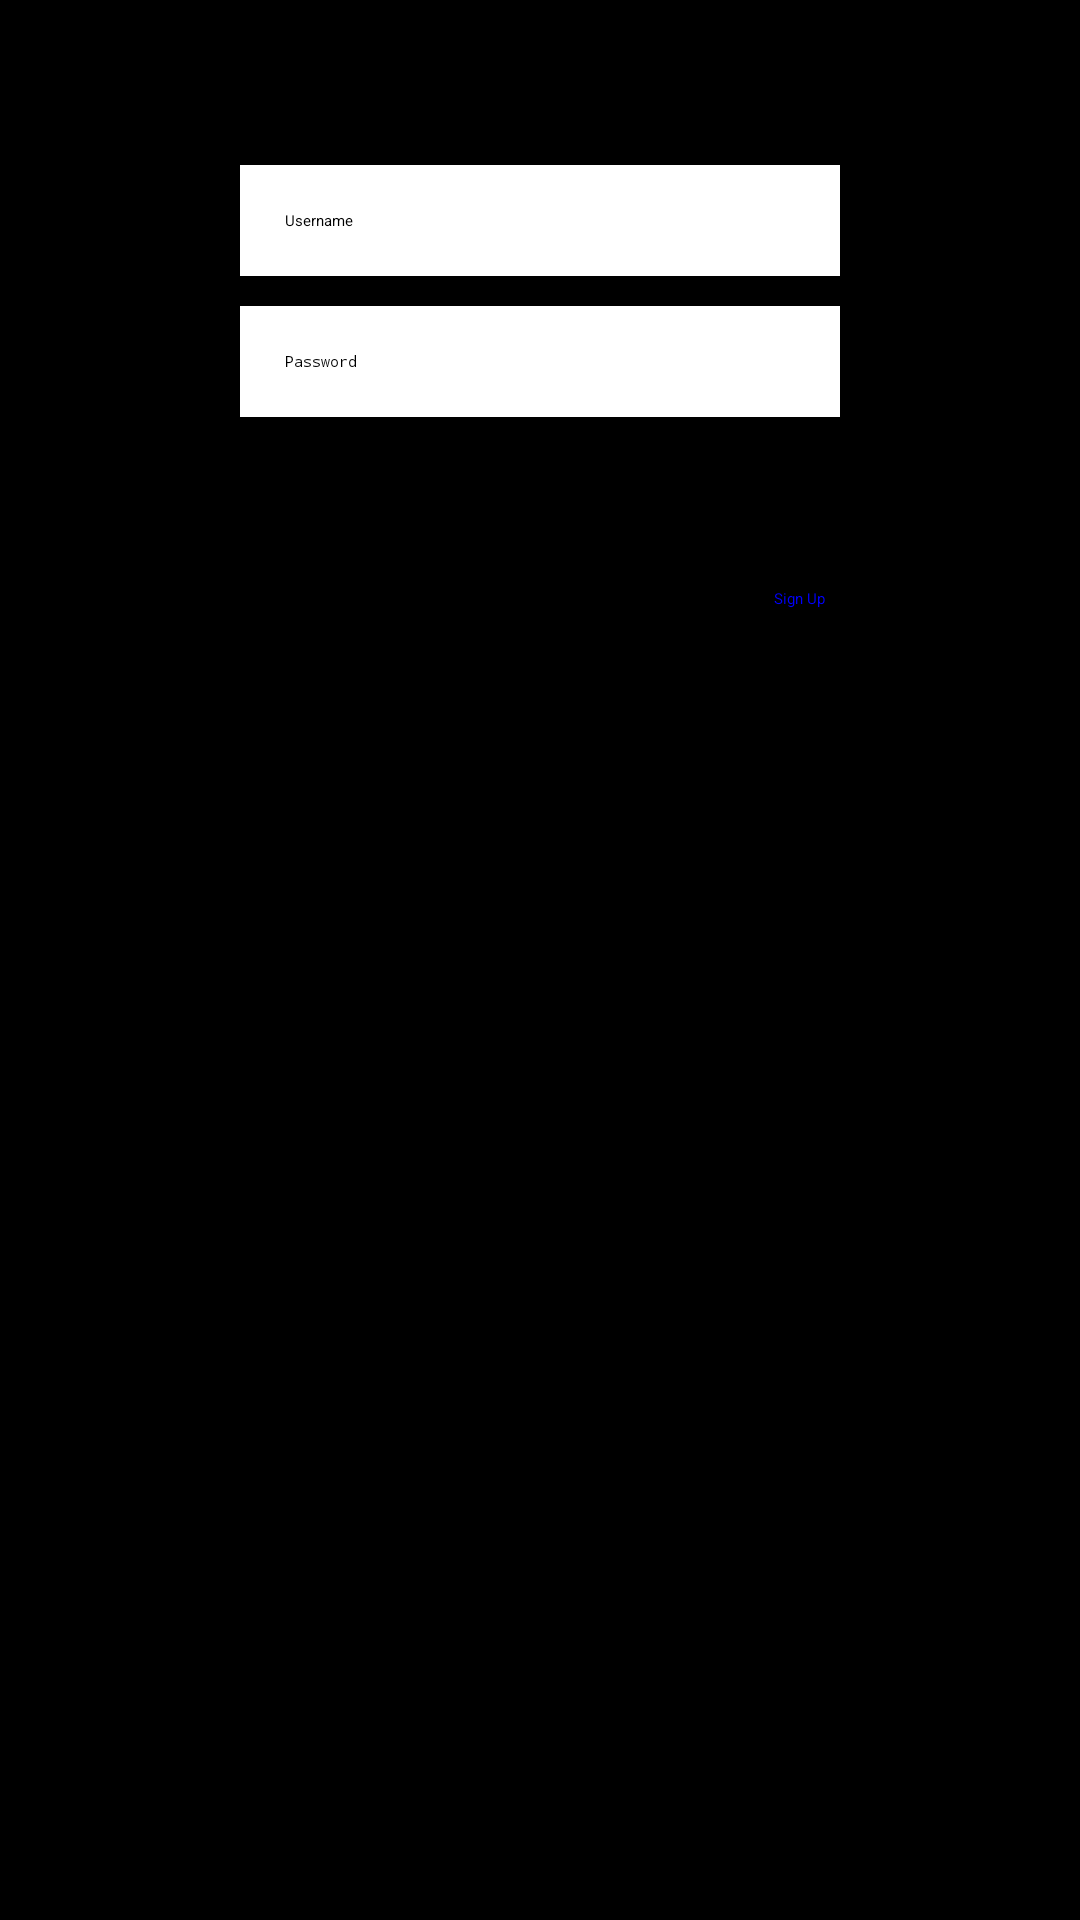

Produce the Android XML layout that renders to this screen, including the resource entries it uses.
<!-- AndroidManifest.xml: application theme AppTheme.NoActionBar -->
<!-- res/layout/fragment_login.xml -->
<?xml version="1.0" encoding="utf-8"?>
<FrameLayout xmlns:android="http://schemas.android.com/apk/res/android"
    xmlns:tools="http://schemas.android.com/tools"
    android:layout_width="match_parent"
    android:layout_height="match_parent"
    tools:context=".fragments.LoginFragment"
    android:clickable="true"
    android:focusable="true"
    android:background="#000000">

    <LinearLayout
        android:layout_width="wrap_content"
        android:layout_height="match_parent"
        android:orientation="vertical"
        android:layout_gravity="center"
        android:paddingTop="50dp">

        <EditText
            android:id="@+id/et_username"
            android:layout_width="200dp"
            android:layout_margin="5dp"
            android:padding="15dp"
            android:background="#FFFFFF"
            android:layout_height="wrap_content"
            android:hint="Username" />

        <EditText
            android:id="@+id/et_password"
            android:layout_width="200dp"
            android:background="#FFFFFF"
            android:inputType="textPassword"
            android:padding="15dp"
            android:layout_margin="5dp"
            android:layout_height="wrap_content"
            android:hint="Password" />

        <Button
            android:id="@+id/b_login_final"
            android:layout_width="200dp"
            android:padding="15dp"
            android:layout_margin="5dp"
            android:layout_height="wrap_content"
            android:text="Login"
            />

        <TextView
            android:id="@+id/tv_sign_up"
            android:layout_width="200dp"
            android:layout_height="wrap_content"
            android:textColor="#0000FF"
            android:paddingTop="5dp"
            android:text="Sign Up"
            android:textAlignment="textEnd"
            />

    </LinearLayout>

</FrameLayout>
<!-- resources referenced by this layout -->
<resources>

</resources>
